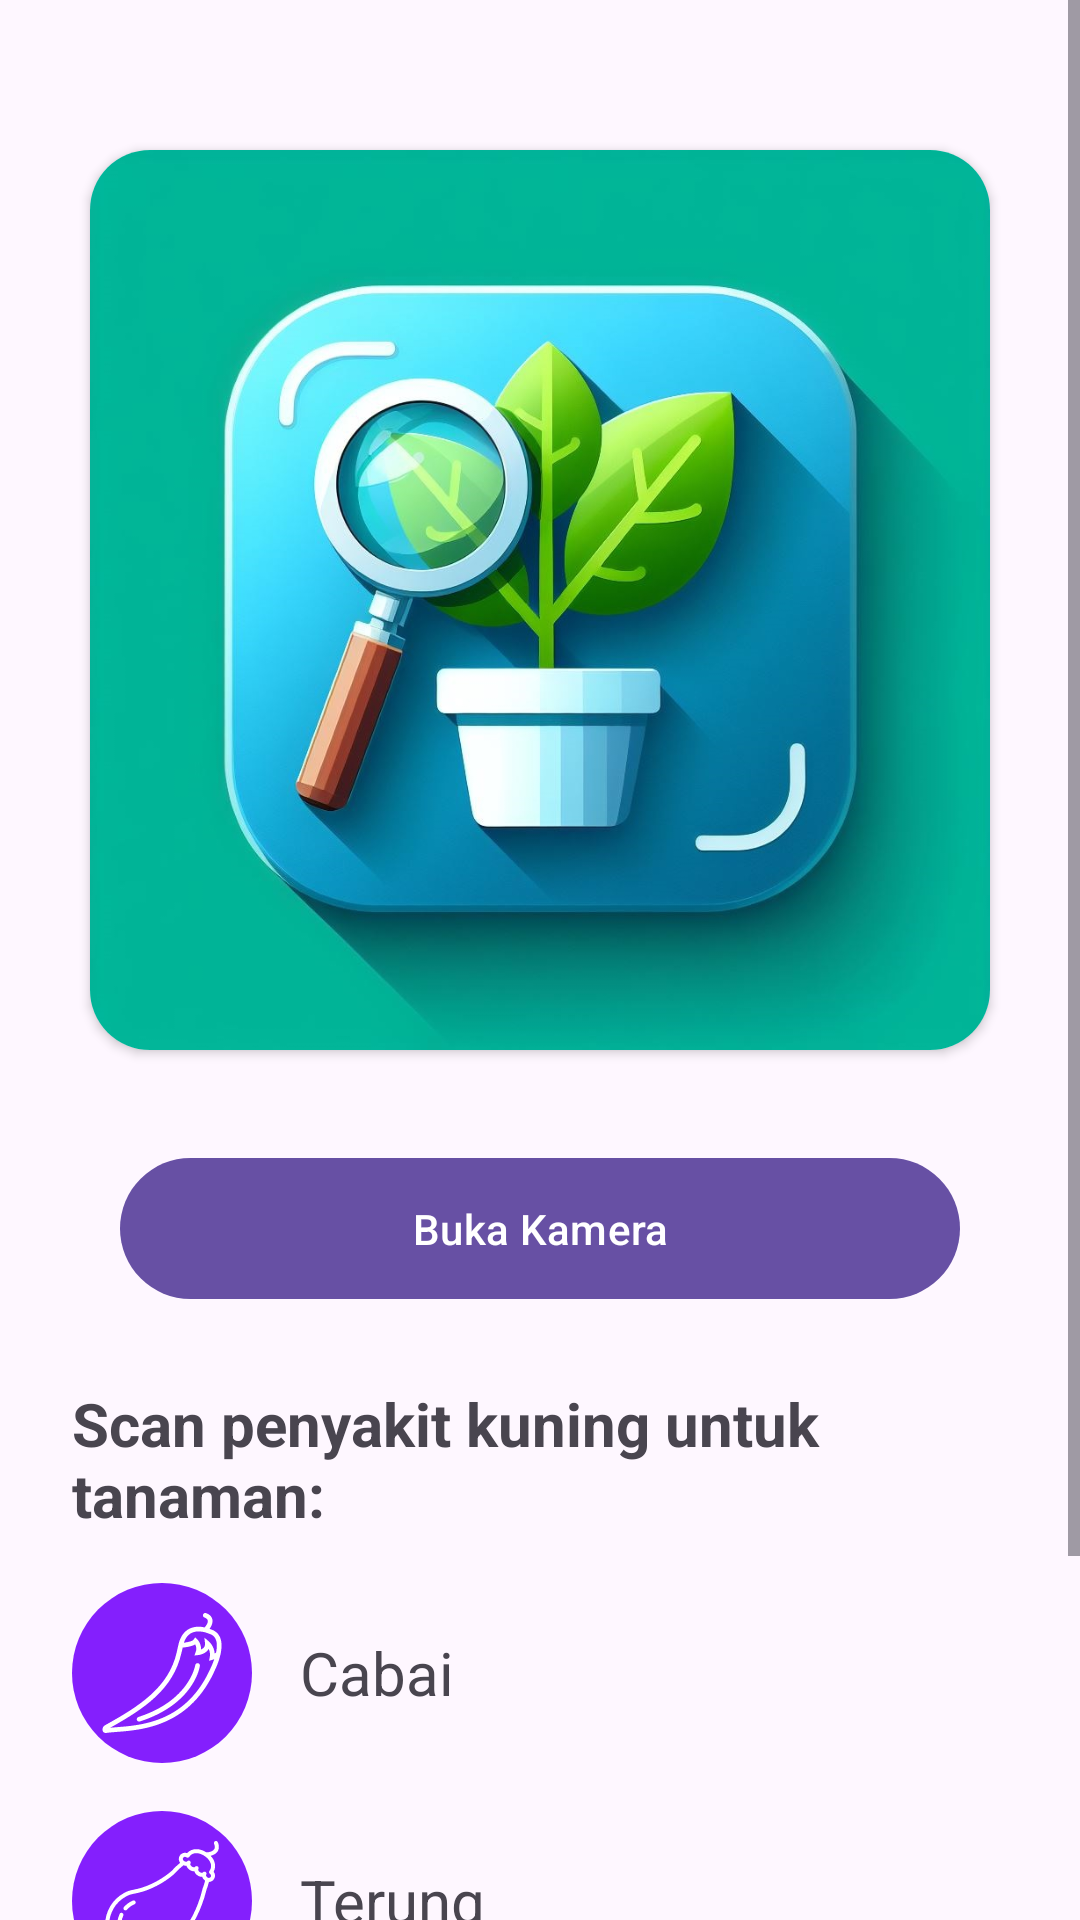

Android layout source for this screen:
<!-- AndroidManifest.xml: application theme Theme.SIMPT -->
<!-- res/layout/fragment_scan.xml -->
<?xml version="1.0" encoding="utf-8"?>
<ScrollView xmlns:android="http://schemas.android.com/apk/res/android"
    xmlns:app="http://schemas.android.com/apk/res-auto"
    xmlns:tools="http://schemas.android.com/tools"
    android:layout_width="match_parent"
    android:layout_height="match_parent">

    <androidx.constraintlayout.widget.ConstraintLayout
        android:layout_width="match_parent"
        android:layout_height="wrap_content"
        tools:context=".ui.mahasiswa.scan.ScanFragment">

        <androidx.cardview.widget.CardView
            android:id="@+id/cv_illustration"
            android:layout_width="300dp"
            android:layout_height="300dp"
            android:layout_marginTop="50dp"
            app:cardCornerRadius="20dp"
            app:layout_constraintEnd_toEndOf="parent"
            app:layout_constraintStart_toStartOf="parent"
            app:layout_constraintTop_toTopOf="parent">

            <ImageView
                android:id="@+id/scan_illustration"
                android:layout_width="match_parent"
                android:layout_height="wrap_content"
                android:adjustViewBounds="true"
                android:src="@drawable/scan_illust" />
        </androidx.cardview.widget.CardView>

        <com.google.android.material.button.MaterialButton
            android:id="@+id/btn_camera"
            android:layout_width="match_parent"
            android:layout_height="55dp"
            android:layout_marginHorizontal="40dp"
            android:layout_marginTop="32dp"
            android:text="@string/btn_camera"
            app:layout_constraintEnd_toEndOf="parent"
            app:layout_constraintStart_toStartOf="parent"
            app:layout_constraintTop_toBottomOf="@+id/cv_illustration" />

        <LinearLayout
            android:id="@+id/linearLayout"
            android:layout_width="match_parent"
            android:layout_height="wrap_content"
            android:layout_marginStart="24dp"
            android:layout_marginTop="24dp"
            android:layout_marginEnd="24dp"
            android:orientation="vertical"
            app:layout_constraintEnd_toEndOf="parent"
            app:layout_constraintStart_toStartOf="parent"
            app:layout_constraintTop_toBottomOf="@+id/btn_camera">

            <TextView
                android:id="@+id/tv_desc"
                android:layout_width="match_parent"
                android:layout_height="wrap_content"
                android:text="@string/scan_desc"
                android:textSize="20sp"
                android:textStyle="bold" />

            <LinearLayout
                android:layout_width="match_parent"
                android:layout_height="wrap_content"
                android:layout_marginTop="16dp"
                android:orientation="horizontal">

                <ImageView
                    android:id="@+id/cabe_icon"
                    android:layout_width="60dp"
                    android:layout_height="60dp"
                    android:background="@drawable/purple_circle"
                    android:contentDescription="@string/title_cabai"
                    android:padding="10dp"
                    android:src="@drawable/icon_chili" />

                <TextView
                    android:id="@+id/cabe_text"
                    android:layout_width="wrap_content"
                    android:layout_height="wrap_content"
                    android:layout_gravity="start|center_vertical"
                    android:layout_marginStart="16dp"
                    android:text="@string/title_cabai"
                    android:textSize="20sp" />
            </LinearLayout>

            <LinearLayout
                android:layout_width="match_parent"
                android:layout_height="wrap_content"
                android:layout_marginTop="16dp"
                android:orientation="horizontal">

                <ImageView
                    android:id="@+id/terung_icon"
                    android:layout_width="60dp"
                    android:layout_height="60dp"
                    android:background="@drawable/purple_circle"
                    android:contentDescription="@string/title_terung"
                    android:padding="10dp"
                    android:src="@drawable/icon_eggplant" />

                <TextView
                    android:id="@+id/terung_text"
                    android:layout_width="wrap_content"
                    android:layout_height="wrap_content"
                    android:layout_gravity="start|center_vertical"
                    android:layout_marginStart="16dp"
                    android:text="@string/title_terung"
                    android:textSize="20sp" />
            </LinearLayout>

            <LinearLayout
                android:layout_width="match_parent"
                android:layout_height="wrap_content"
                android:layout_marginTop="16dp"
                android:layout_marginBottom="50dp"
                android:orientation="horizontal">

                <ImageView
                    android:id="@+id/kacang_panjang_icon"
                    android:layout_width="60dp"
                    android:layout_height="60dp"
                    android:background="@drawable/purple_circle"
                    android:contentDescription="@string/title_kacang_panjang"
                    android:padding="10dp"
                    android:src="@drawable/icon_bean" />

                <TextView
                    android:id="@+id/kacang_panjang_text"
                    android:layout_width="wrap_content"
                    android:layout_height="wrap_content"
                    android:layout_gravity="start|center_vertical"
                    android:layout_marginStart="16dp"
                    android:text="@string/title_kacang_panjang"
                    android:textSize="20sp" />
            </LinearLayout>

        </LinearLayout>
    </androidx.constraintlayout.widget.ConstraintLayout>
</ScrollView>
<!-- resources referenced by this layout -->
<resources>
  <!-- drawable icon_chili: vector/xml drawable (drawable, 5082 chars, omitted) -->
  <!-- drawable icon_eggplant: vector/xml drawable (drawable, 5926 chars, omitted) -->
  <!-- drawable purple_circle (drawable) -->
  <shape xmlns:android="http://schemas.android.com/apk/res/android">
      <solid android:color="@color/purple_main" />
      <corners android:radius="50dp" />
  </shape>
  <!-- drawable scan_illust: jpeg bitmap (drawable, 117462 bytes) -->
  <string name="btn_camera">Buka Kamera</string>
  <string name="scan_desc">Scan penyakit kuning untuk tanaman:</string>
  <string name="title_cabai">Cabai</string>
  <string name="title_kacang_panjang">Kacang Panjang</string>
  <string name="title_terung">Terung</string>
  <style name="Theme.SIMPT" parent="Theme.MaterialComponents.DayNight.DarkActionBar">
          
          <item name="colorPrimary">@color/purple_main</item>
          <item name="colorPrimaryVariant">@color/purple_700</item>
          <item name="colorOnPrimary">@color/white</item>
          
          <item name="colorSecondary">@color/teal_200</item>
          <item name="colorSecondaryVariant">@color/teal_700</item>
          <item name="colorOnSecondary">@color/black</item>
          
          <item name="android:statusBarColor">?attr/colorPrimaryVariant</item>
          
          <item name="android:windowBackground">@color/background_color</item>
          
          <item name="windowActionBar">false</item>
          <item name="windowNoTitle">true</item>
      </style>
  <color name="purple_main">#FF841FFD</color>
  <color name="purple_700">#FF3700B3</color>
  <color name="white">#FFFFFFFF</color>
  <color name="teal_200">#FF03DAC5</color>
  <color name="teal_700">#FF018786</color>
  <color name="black">#FF000000</color>
  <color name="background_color">#FFF4F7FF</color>
</resources>
